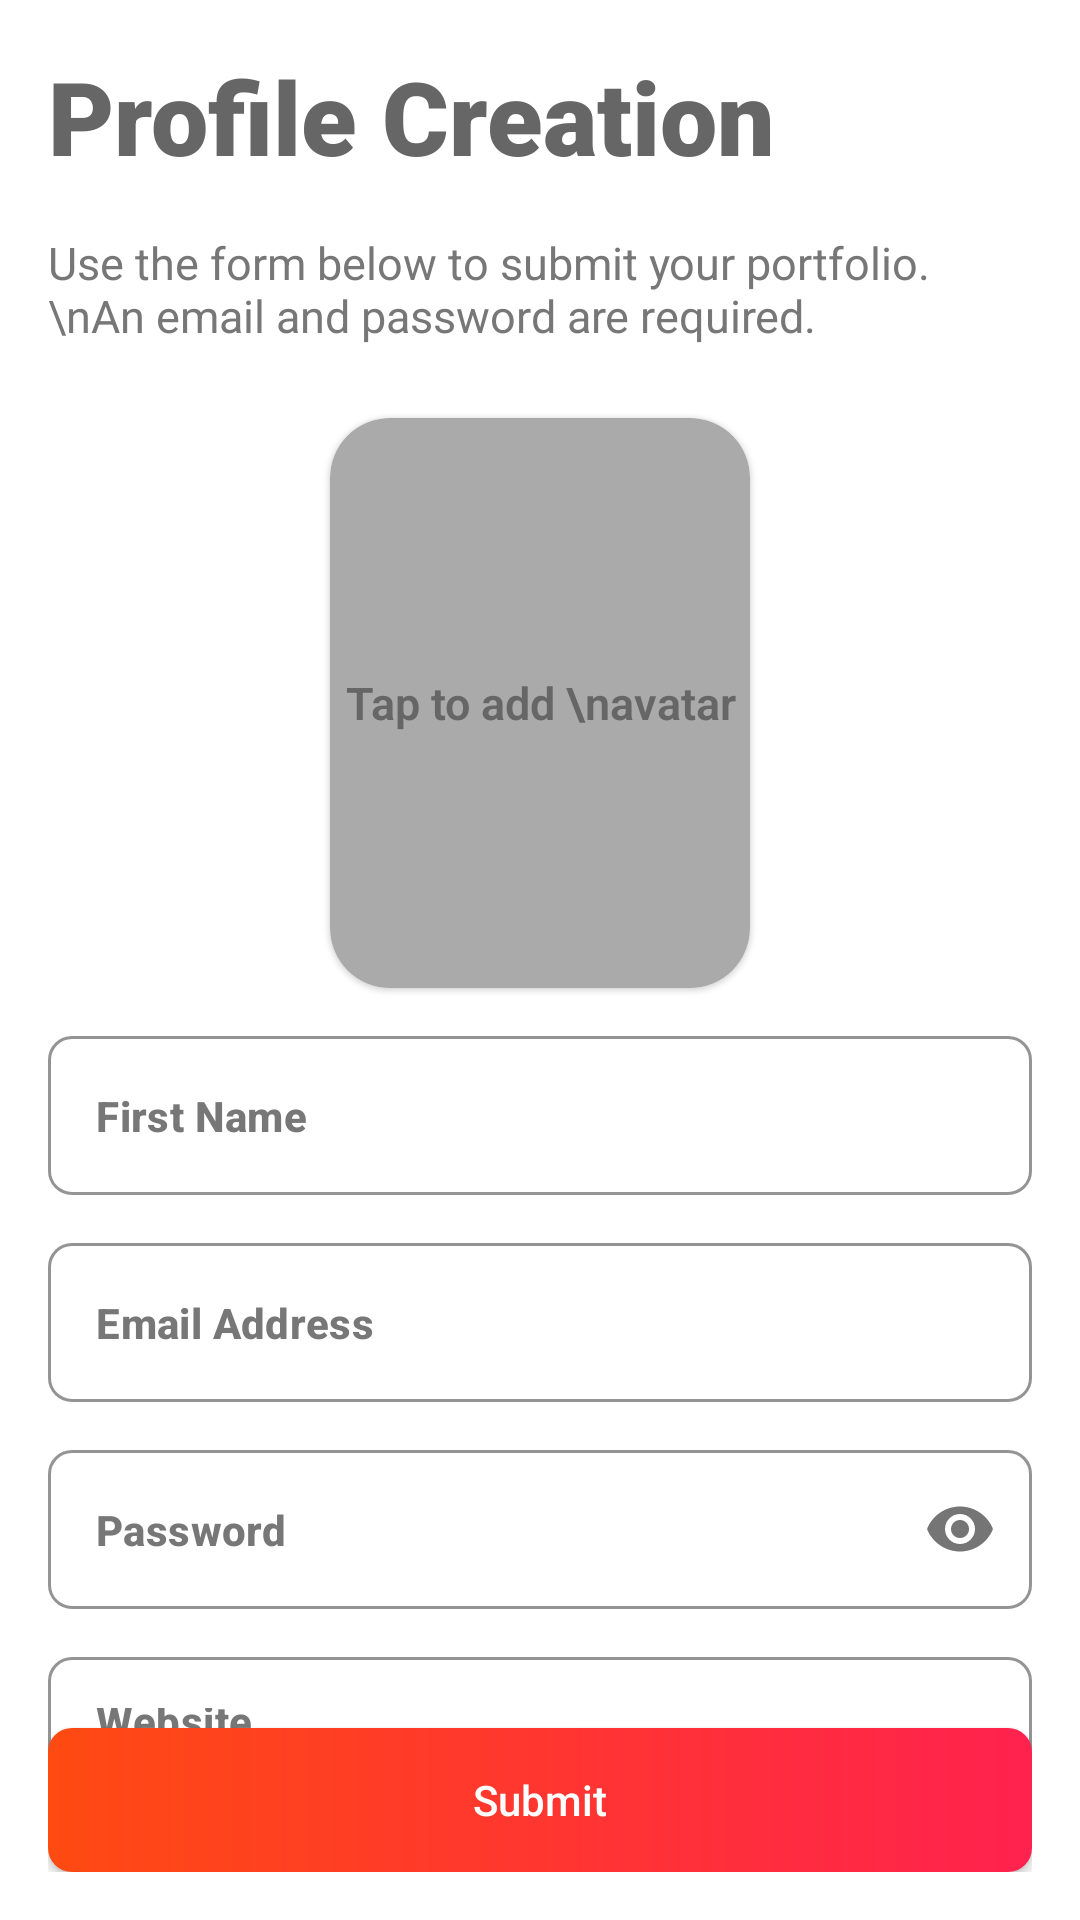

Layout XML and referenced resources for this Android screen:
<!-- AndroidManifest.xml: application theme Theme.Sigupform -->
<!-- res/layout/fragment_signup.xml -->
<androidx.constraintlayout.widget.ConstraintLayout xmlns:android="http://schemas.android.com/apk/res/android"
    xmlns:app="http://schemas.android.com/apk/res-auto"
    android:layout_width="match_parent"
    android:layout_height="match_parent"
    xmlns:tools="http://schemas.android.com/tools"
    android:background="@color/white"
    android:orientation="vertical"
    android:padding="16dp">


        <androidx.appcompat.widget.LinearLayoutCompat
            android:layout_width="match_parent"
            android:layout_height="wrap_content"
            android:clipToPadding="false"
            android:orientation="vertical"
            android:paddingBottom="24dp"
            app:layout_constraintTop_toTopOf="parent">

            <com.google.android.material.textview.MaterialTextView
                android:layout_width="wrap_content"
                android:layout_height="wrap_content"
                android:layout_marginBottom="16dp"
                android:text="Profile Creation"
                android:textSize="34sp"
                android:textStyle="bold"
                app:fontFamily="sans-serif-black"
                android:textColor="#666666"
                />

            <com.google.android.material.textview.MaterialTextView
                android:layout_width="wrap_content"
                android:layout_height="wrap_content"
                android:layout_marginBottom="16dp"
                android:text="Use the form below to submit your portfolio. \nAn email and password are required."
                android:textSize="15sp"
                android:textColor="#777777"/>

            <com.google.android.material.card.MaterialCardView
                android:layout_width="140dp"
                android:layout_height="190dp"
                app:cardBackgroundColor="#aaaaaa"
                android:layout_gravity="center"
                app:cardCornerRadius="20dp"
                android:layout_marginTop="8dp">

                <androidx.constraintlayout.widget.ConstraintLayout
                    android:layout_width="match_parent"
                    android:layout_height="match_parent">

                    <com.google.android.material.textview.MaterialTextView
                        android:layout_width="match_parent"
                        android:layout_height="match_parent"
                        android:text="Tap to add \navatar"
                        android:textSize="15sp"
                        android:textStyle="bold"
                        app:fontFamily="sans-serif-light"
                        android:textColor="#666666"
                        android:gravity="center"
                        />

                    <androidx.appcompat.widget.AppCompatImageView
                        android:id="@+id/imgAvatar"
                        android:layout_width="match_parent"
                        android:layout_height="match_parent"
                        android:scaleType="centerCrop"
                         />

                    <ProgressBar
                        android:id="@+id/avatarLoadingView"
                        android:layout_width="32dp"
                        android:layout_height="32dp"
                        android:gravity="center"
                        app:layout_constraintTop_toTopOf="parent"
                        app:layout_constraintLeft_toLeftOf="parent"
                        app:layout_constraintRight_toRightOf="parent"
                        app:layout_constraintBottom_toBottomOf="parent"
                        android:indeterminateTint="#E91E63"
                        android:visibility="gone"
                        tools:visibility="visible"/>

                </androidx.constraintlayout.widget.ConstraintLayout>

            </com.google.android.material.card.MaterialCardView>


            <com.google.android.material.textfield.TextInputLayout
                android:id="@+id/inputFirstName"
                android:layout_width="match_parent"
                android:layout_height="wrap_content"
                style="@style/TextInputLayout.OutlinedBox"
                android:layout_marginTop="16dp">

                <com.google.android.material.textfield.TextInputEditText
                    android:id="@+id/txtFirstName"
                    android:layout_width="match_parent"
                    android:layout_height="wrap_content"
                    android:inputType="textPersonName"
                    android:lines="1"
                    android:maxLength="30"
                    android:maxLines="1"
                    android:textColor="#444444"
                    android:textSize="14sp"
                    android:hint="First Name"
                    android:textColorHint="#777777"
                    android:fontFamily="sans-serif-medium"
                    android:textStyle="bold"
                    />


            </com.google.android.material.textfield.TextInputLayout>

            <com.google.android.material.textfield.TextInputLayout
                android:id="@+id/inputEmail"
                android:layout_width="match_parent"
                android:layout_height="wrap_content"
                style="@style/TextInputLayout.OutlinedBox"
                android:layout_marginTop="16dp"
                >

                <com.google.android.material.textfield.TextInputEditText
                    android:id="@+id/txtEmail"
                    android:layout_width="match_parent"
                    android:layout_height="wrap_content"
                    android:inputType="textEmailAddress"
                    android:lines="1"
                    android:maxLength="30"
                    android:maxLines="1"
                    android:textColor="#444444"
                    android:textSize="14sp"
                    android:hint="Email Address"
                    android:textColorHint="#777777"
                    android:fontFamily="sans-serif-medium"
                    android:textStyle="bold"
                    />


            </com.google.android.material.textfield.TextInputLayout>

            <com.google.android.material.textfield.TextInputLayout
                android:id="@+id/inputPassword"
                android:layout_width="match_parent"
                android:layout_height="wrap_content"
                style="@style/TextInputLayout.OutlinedBox"
                android:layout_marginTop="16dp"
                app:passwordToggleEnabled="true">

                <com.google.android.material.textfield.TextInputEditText
                    android:id="@+id/txtPassword"
                    android:layout_width="match_parent"
                    android:layout_height="wrap_content"
                    android:inputType="textPassword"
                    android:lines="1"
                    android:maxLength="30"
                    android:maxLines="1"
                    android:textColor="#444444"
                    android:textSize="14sp"
                    android:hint="Password"
                    android:textColorHint="#777777"
                    android:fontFamily="sans-serif-medium"
                    android:textStyle="bold"
                    />


            </com.google.android.material.textfield.TextInputLayout>

            <com.google.android.material.textfield.TextInputLayout
                android:id="@+id/inputWebsite"
                android:layout_width="match_parent"
                android:layout_height="wrap_content"
                style="@style/TextInputLayout.OutlinedBox"
                android:layout_marginTop="16dp">

                <com.google.android.material.textfield.TextInputEditText
                    android:id="@+id/txtWebsite"
                    android:layout_width="match_parent"
                    android:layout_height="wrap_content"
                    android:inputType="textPersonName"
                    android:lines="1"
                    android:maxLength="30"
                    android:maxLines="1"
                    android:textColor="#444444"
                    android:textSize="14sp"
                    android:hint="Website"
                    android:fontFamily="sans-serif-medium"
                    android:textStyle="bold"
                    android:textColorHint="#777777"
                    />


            </com.google.android.material.textfield.TextInputLayout>

        </androidx.appcompat.widget.LinearLayoutCompat>


    <androidx.appcompat.widget.AppCompatButton
        android:id="@+id/btnSubmit"
        android:layout_width="match_parent"
        android:layout_height="wrap_content"
        android:text="Submit"
        app:layout_constraintBottom_toBottomOf="parent"
        android:insetTop="0dp"
        android:insetBottom="0dp"
        android:background="@drawable/bg_signup_btn"
        android:textColor="@color/white"
        android:textAllCaps="false"
       />

    <ProgressBar
        android:id="@+id/signupLoading"
        android:layout_width="32dp"
        android:layout_height="32dp"
        android:gravity="center"
        app:layout_constraintTop_toTopOf="@+id/btnSubmit"
        app:layout_constraintLeft_toLeftOf="@+id/btnSubmit"
        app:layout_constraintRight_toRightOf="@+id/btnSubmit"
        app:layout_constraintBottom_toBottomOf="@+id/btnSubmit"
        android:indeterminateTint="#E91E63"
        tools:visibility="visible"
        android:visibility="gone"/>


</androidx.constraintlayout.widget.ConstraintLayout>
<!-- resources referenced by this layout -->
<resources>
  <!-- drawable bg_signup_btn (drawable) -->
  <shape xmlns:android="http://schemas.android.com/apk/res/android" android:shape="rectangle">
      <gradient
          android:endColor="#ff224e"
          android:startColor="#ff4a12"
          android:type="linear" />
      <corners android:radius="8dp" />
  </shape>
  <style name="TextInputLayout.OutlinedBox" parent="Widget.MaterialComponents.TextInputLayout.OutlinedBox">
          <item name="boxBackgroundColor">@color/white</item>
          <item name="boxBackgroundMode">outline</item>
          <item name="boxCornerRadiusBottomEnd">8dp</item>
          <item name="boxCornerRadiusBottomStart">8dp</item>
          <item name="boxCornerRadiusTopEnd">8dp</item>
          <item name="boxCornerRadiusTopStart">8dp</item>
          <item name="boxStrokeWidth">1dp</item>
          <item name="boxStrokeWidthFocused">1dp</item>
          <item name="hintEnabled">false</item>
          <item name="errorEnabled">false</item>
          <item name="boxStrokeErrorColor">#DD0F0F</item>
          <item name="boxStrokeColor">#999999</item>
      </style>
  <style name="Theme.Sigupform" parent="Theme.MaterialComponents.Light.NoActionBar">
          
          <item name="colorPrimary">#DD0F0F</item>
          <item name="colorPrimaryVariant">#8F0B0B</item>
          <item name="colorOnPrimary">@color/white</item>
  
          <item name="android:windowFullscreen">true</item>
          <item name="android:windowNoTitle">true</item>
      </style>
  <!-- not gathered from this repository: default colours our renderer supplied (Android Studio template values) -->
  <color name="white">#FFFFFFFF</color>
</resources>
